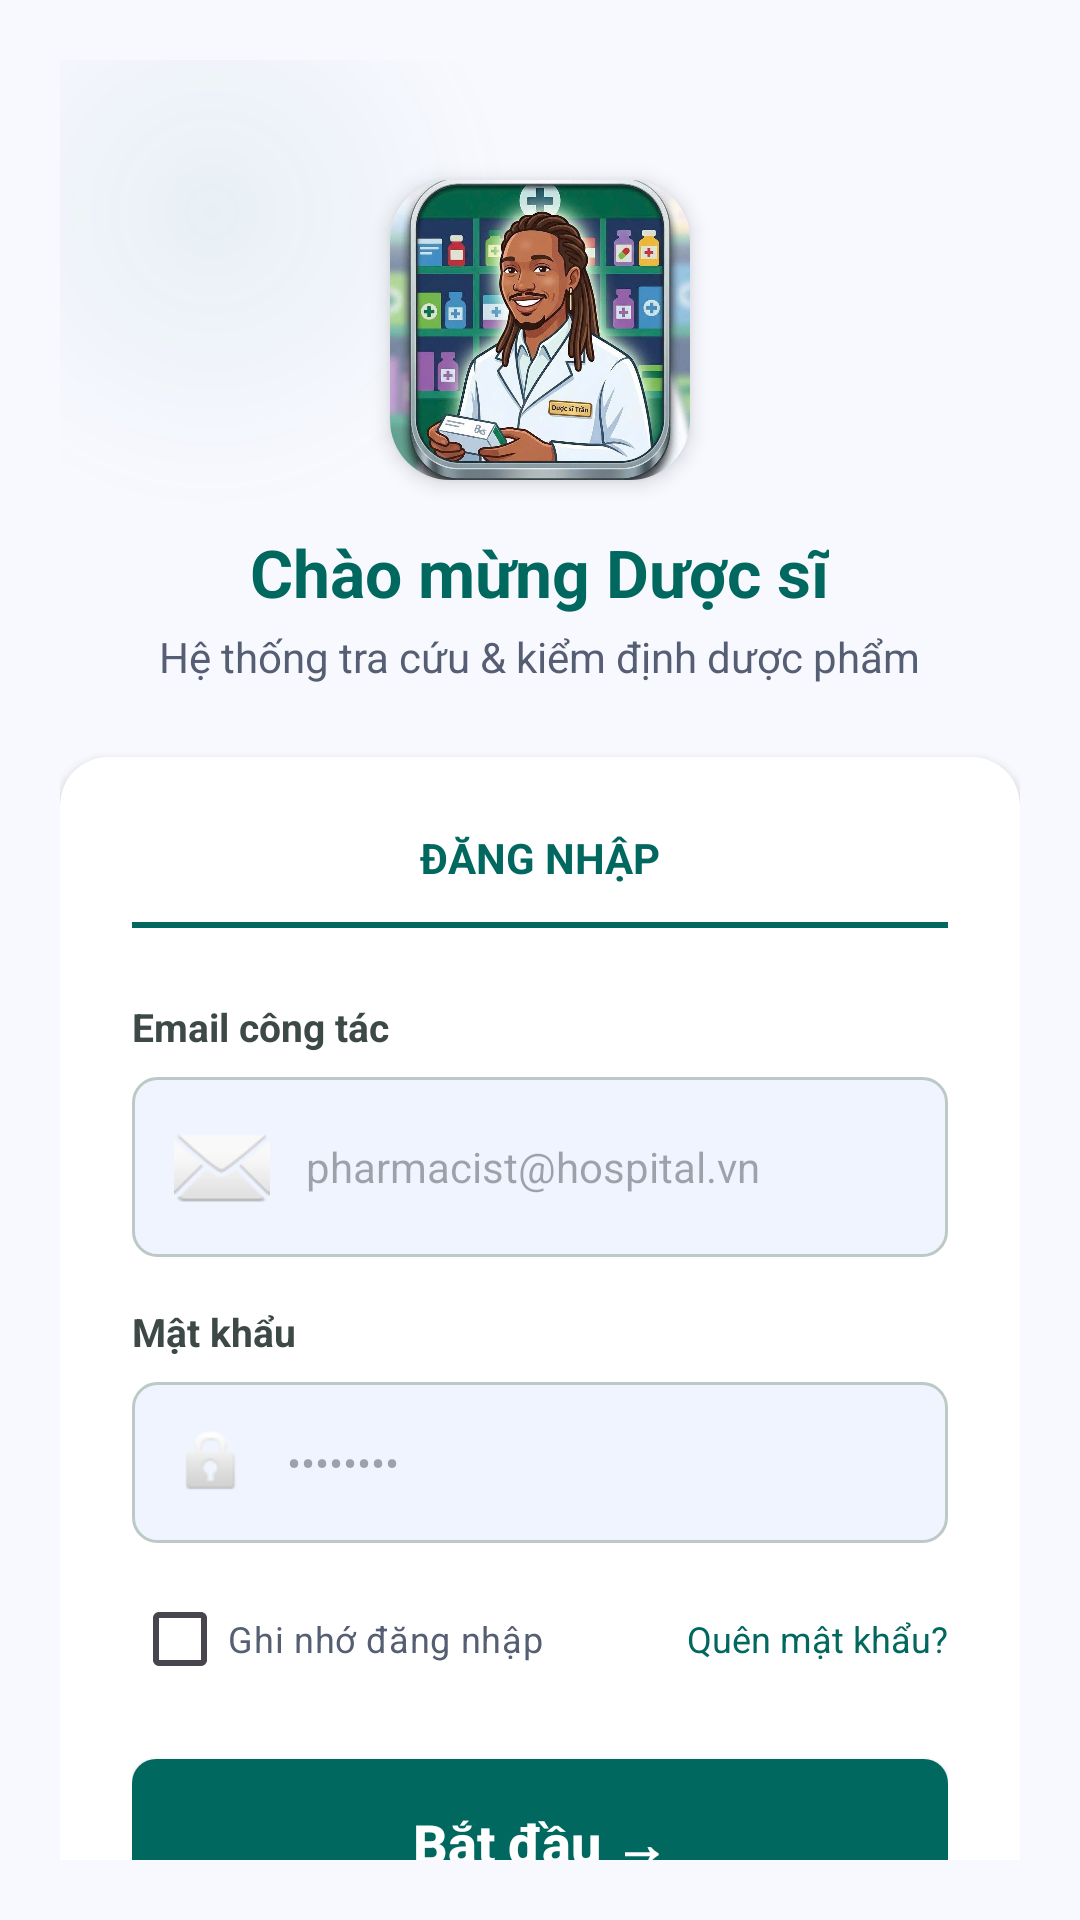

The Android layout XML behind this screen, and the referenced resources:
<!-- AndroidManifest.xml: application theme Theme.PharmaDicMobile -->
<!-- res/layout/activity_main.xml -->
<?xml version="1.0" encoding="utf-8"?>
<androidx.constraintlayout.widget.ConstraintLayout xmlns:android="http://schemas.android.com/apk/res/android"
    xmlns:app="http://schemas.android.com/apk/res-auto"
    xmlns:tools="http://schemas.android.com/tools"
    android:id="@+id/main"
    android:layout_width="match_parent"
    android:layout_height="match_parent"
    android:background="@color/background"
    android:padding="20dp"
    tools:context=".MainActivity">

    
    <View
        android:layout_width="200dp"
        android:layout_height="200dp"
        android:background="@drawable/circle_blur_primary"
        app:layout_constraintTop_toTopOf="parent"
        app:layout_constraintStart_toStartOf="parent"
        android:layout_marginTop="-50dp"
        android:layout_marginStart="-50dp" />

    <View
        android:layout_width="250dp"
        android:layout_height="250dp"
        android:background="@drawable/circle_blur_secondary"
        app:layout_constraintBottom_toBottomOf="parent"
        app:layout_constraintEnd_toEndOf="parent"
        android:layout_marginBottom="-50dp"
        android:layout_marginEnd="-50dp" />

    <ScrollView
        android:layout_width="match_parent"
        android:layout_height="match_parent"
        android:fillViewport="true"
        android:scrollbars="none">

        <LinearLayout
            android:layout_width="match_parent"
            android:layout_height="wrap_content"
            android:gravity="center_horizontal"
            android:orientation="vertical">

            
            <androidx.cardview.widget.CardView
                android:layout_width="100dp"
                android:layout_height="100dp"
                android:layout_marginTop="40dp"
                app:cardCornerRadius="20dp"
                app:cardElevation="4dp">
                <ImageView
                    android:id="@+id/logo"
                    android:layout_width="match_parent"
                    android:layout_height="match_parent"
                    android:scaleType="centerCrop"
                    android:src="@drawable/logo_pharma" />
            </androidx.cardview.widget.CardView>

            <TextView
                android:layout_width="wrap_content"
                android:layout_height="wrap_content"
                android:layout_marginTop="16dp"
                android:text="Chào mừng Dược sĩ"
                android:textColor="@color/primary"
                android:textSize="22sp"
                android:textStyle="bold" />

            <TextView
                android:layout_width="wrap_content"
                android:layout_height="wrap_content"
                android:layout_marginTop="4dp"
                android:text="Hệ thống tra cứu &amp; kiểm định dược phẩm"
                android:textColor="@color/secondary"
                android:textSize="14sp" />

            
            <androidx.cardview.widget.CardView
                android:layout_width="match_parent"
                android:layout_height="wrap_content"
                android:layout_marginTop="24dp"
                app:cardCornerRadius="16dp"
                app:cardElevation="2dp">

                <LinearLayout
                    android:layout_width="match_parent"
                    android:layout_height="wrap_content"
                    android:orientation="vertical"
                    android:padding="24dp">

                    <TextView
                        android:layout_width="wrap_content"
                        android:layout_height="wrap_content"
                        android:layout_gravity="center"
                        android:text="ĐĂNG NHẬP"
                        android:textColor="@color/primary"
                        android:textSize="14sp"
                        android:textStyle="bold" />

                    <View
                        android:layout_width="match_parent"
                        android:layout_height="2dp"
                        android:layout_marginTop="12dp"
                        android:background="@color/primary" />

                    <LinearLayout
                        android:id="@+id/formLogin"
                        android:layout_width="match_parent"
                        android:layout_height="wrap_content"
                        android:layout_marginTop="24dp"
                        android:orientation="vertical">

                        <TextView
                            android:layout_width="wrap_content"
                            android:layout_height="wrap_content"
                            android:text="Email công tác"
                            android:textColor="@color/on_surface_variant"
                            android:textSize="13sp"
                            android:textStyle="bold" />

                        <EditText
                            android:id="@+id/etEmail"
                            android:layout_width="match_parent"
                            android:layout_height="wrap_content"
                            android:layout_marginTop="8dp"
                            android:background="@drawable/edit_text_bg"
                            android:drawableStart="@android:drawable/ic_dialog_email"
                            android:drawablePadding="12dp"
                            android:hint="pharmacist@hospital.vn"
                            android:inputType="textEmailAddress"
                            android:padding="14dp"
                            android:textSize="14sp" />

                        <TextView
                            android:layout_width="wrap_content"
                            android:layout_height="wrap_content"
                            android:layout_marginTop="16dp"
                            android:text="Mật khẩu"
                            android:textColor="@color/on_surface_variant"
                            android:textSize="13sp"
                            android:textStyle="bold" />

                        <EditText
                            android:id="@+id/etPassword"
                            android:layout_width="match_parent"
                            android:layout_height="wrap_content"
                            android:layout_marginTop="8dp"
                            android:background="@drawable/edit_text_bg"
                            android:drawableStart="@android:drawable/ic_lock_idle_lock"
                            android:drawablePadding="12dp"
                            android:hint="••••••••"
                            android:inputType="textPassword"
                            android:padding="14dp"
                            android:textSize="14sp" />

                        <RelativeLayout
                            android:layout_width="match_parent"
                            android:layout_height="wrap_content"
                            android:layout_marginTop="16dp">

                            <CheckBox
                                android:layout_width="wrap_content"
                                android:layout_height="wrap_content"
                                android:minHeight="0dp"
                                android:minWidth="0dp"
                                android:text="Ghi nhớ đăng nhập"
                                android:textColor="@color/secondary"
                                android:textSize="12sp" />

                            <TextView
                                android:layout_width="wrap_content"
                                android:layout_height="wrap_content"
                                android:layout_alignParentEnd="true"
                                android:layout_centerVertical="true"
                                android:text="Quên mật khẩu?"
                                android:textColor="@color/primary"
                                android:textSize="12sp" />
                        </RelativeLayout>

                        <Button
                            android:id="@+id/btnStart"
                            android:layout_width="match_parent"
                            android:layout_height="56dp"
                            android:layout_marginTop="24dp"
                            android:background="@drawable/button_primary_bg"
                            android:text="Bắt đầu →"
                            android:textAllCaps="false"
                            android:textColor="@color/white"
                            android:textSize="18sp"
                            android:textStyle="bold" />
                    </LinearLayout>
                </LinearLayout>
            </androidx.cardview.widget.CardView>

            <TextView
                android:layout_width="wrap_content"
                android:layout_height="wrap_content"
                android:layout_marginTop="40dp"
                android:text="Điều khoản dịch vụ"
                android:textColor="@color/secondary"
                android:textSize="12sp" />

            <TextView
                android:layout_width="wrap_content"
                android:layout_height="wrap_content"
                android:layout_marginTop="8dp"
                android:layout_marginBottom="40dp"
                android:text="Chính sách bảo mật y tế"
                android:textColor="@color/secondary"
                android:textSize="12sp" />

        </LinearLayout>
    </ScrollView>

</androidx.constraintlayout.widget.ConstraintLayout>
<!-- resources referenced by this layout -->
<resources>
  <color name="background">#f8f9ff</color>
  <color name="on_surface_variant">#3d4947</color>
  <color name="primary">#00685f</color>
  <color name="secondary">#565e74</color>
  <color name="white">#FFFFFFFF</color>
  <!-- drawable button_primary_bg (drawable) -->
  <?xml version="1.0" encoding="utf-8"?>
  <ripple xmlns:android="http://schemas.android.com/apk/res/android"
      android:color="#40FFFFFF">
      <item>
          <shape>
              <solid android:color="@color/primary" />
              <corners android:radius="8dp" />
          </shape>
      </item>
  </ripple>
  <!-- drawable circle_blur_primary (drawable) -->
  <?xml version="1.0" encoding="utf-8"?>
  <shape xmlns:android="http://schemas.android.com/apk/res/android"
      android:shape="oval">
      <gradient
          android:type="radial"
          android:gradientRadius="100dp"
          android:startColor="#1000685f"
          android:endColor="#0000685f" />
  </shape>
  <!-- drawable circle_blur_secondary (drawable) -->
  <?xml version="1.0" encoding="utf-8"?>
  <shape xmlns:android="http://schemas.android.com/apk/res/android"
      android:shape="oval">
      <gradient
          android:type="radial"
          android:gradientRadius="120dp"
          android:startColor="#10565e74"
          android:endColor="#00565e74" />
  </shape>
  <!-- drawable edit_text_bg (drawable) -->
  <?xml version="1.0" encoding="utf-8"?>
  <shape xmlns:android="http://schemas.android.com/apk/res/android">
      <solid android:color="@color/surface_container_low" />
      <corners android:radius="8dp" />
      <stroke
          android:width="1dp"
          android:color="@color/outline_variant" />
  </shape>
  <!-- drawable logo_pharma: jpg bitmap (drawable, 192863 bytes) -->
  <style name="Theme.PharmaDicMobile" parent="Base.Theme.PharmaDicMobile" />
  <color name="surface_container_low">#eff4ff</color>
  <color name="outline_variant">#bcc9c6</color>
  <style name="Base.Theme.PharmaDicMobile" parent="Theme.Material3.DayNight.NoActionBar">
          
          
      </style>
</resources>
